Run: headless pygame with SDL's dummy video driver; simulated clock (each Clock.tick advances the game by its frame time, no real sleeping); random seed 0; keys injected as events and as key.get_pressed() state; no mouse input.
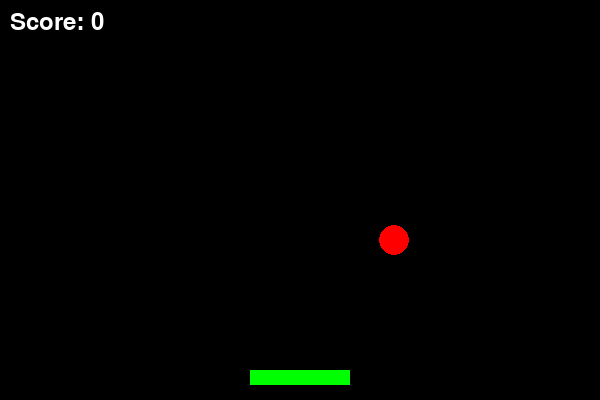
Frame 1 of 2 · flips 1–60 · no input
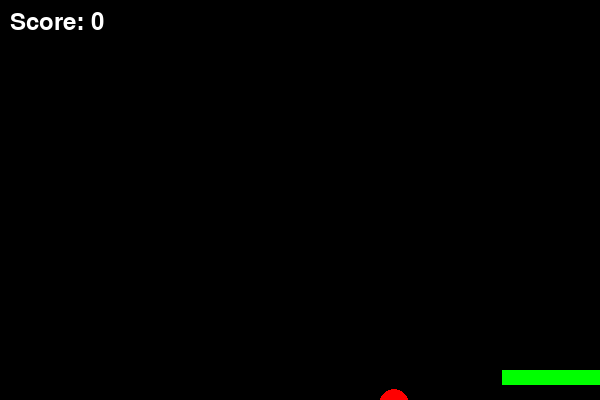
Frame 2 of 2 · flips 61–180 · tapped SPACE, RETURN · held RIGHT (→), D (game ended)

The pygame program that drew these frames:

import pygame
import sys
import random

pygame.init()

# screen
WIDTH, HEIGHT = 600, 400
screen = pygame.display.set_mode((WIDTH, HEIGHT))
pygame.display.set_caption("Catch the Ball")

# colors
BLACK = (0,0,0)
WHITE = (255,255,255)
RED = (255,0,0)
GREEN = (0,255,0)

# paddle
paddle_width = 100
paddle_height = 15
paddle_x = WIDTH//2 - paddle_width//2
paddle_y = HEIGHT - 30
paddle_speed = 7

# ball
ball_radius = 15
ball_x = random.randint(0, WIDTH)
ball_y = 0
ball_speed = 4

score = 0
font = pygame.font.SysFont(None, 35)

clock = pygame.time.Clock()
running = True

while running:
    clock.tick(60)

    for event in pygame.event.get():
        if event.type == pygame.QUIT:
            running = False

    # key controls
    keys = pygame.key.get_pressed()
    if keys[pygame.K_LEFT] and paddle_x > 0:
        paddle_x -= paddle_speed
    if keys[pygame.K_RIGHT] and paddle_x < WIDTH - paddle_width:
        paddle_x += paddle_speed

    # move ball
    ball_y += ball_speed

    # collision
    if (paddle_y < ball_y + ball_radius < paddle_y + paddle_height and
        paddle_x < ball_x < paddle_x + paddle_width):
        score += 1
        ball_y = 0
        ball_x = random.randint(0, WIDTH)

    # game over
    if ball_y > HEIGHT:
        print("Game Over! Score:", score)
        running = False

    # draw
    screen.fill(BLACK)
    pygame.draw.rect(screen, GREEN, (paddle_x, paddle_y, paddle_width, paddle_height))
    pygame.draw.circle(screen, RED, (ball_x, ball_y), ball_radius)

    score_text = font.render("Score: " + str(score), True, WHITE)
    screen.blit(score_text, (10,10))

    pygame.display.flip()

pygame.quit()
sys.exit()
